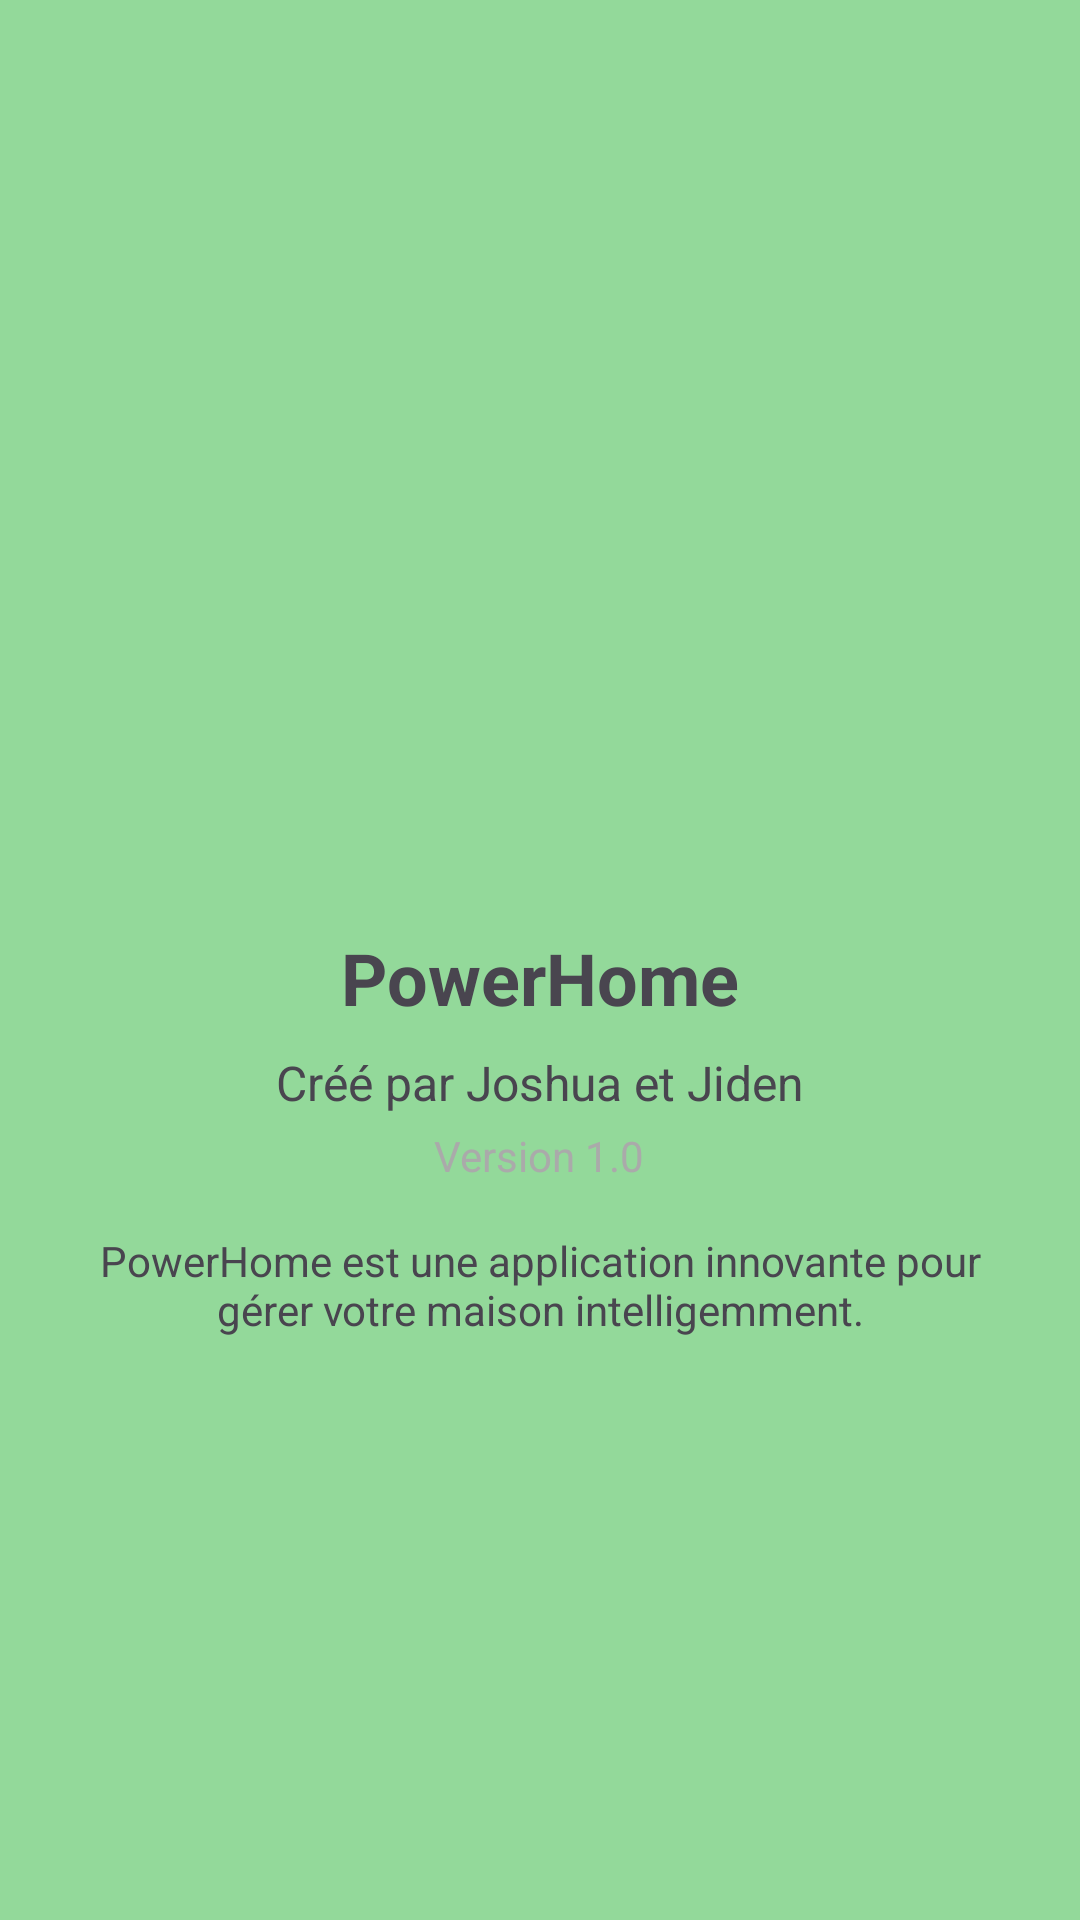

The Android layout XML behind this screen, and the referenced resources:
<!-- AndroidManifest.xml: application theme Theme.PowerHouse -->
<!-- res/layout/fragment_apropos.xml -->
<?xml version="1.0" encoding="utf-8"?>
<androidx.constraintlayout.widget.ConstraintLayout xmlns:android="http://schemas.android.com/apk/res/android"
    xmlns:app="http://schemas.android.com/apk/res-auto"
    xmlns:tools="http://schemas.android.com/tools"
    android:layout_width="match_parent"
    android:layout_height="match_parent"
    tools:context=".ui.apropos.AproposFragment">

    <LinearLayout
        android:layout_width="match_parent"
        android:layout_height="match_parent"
        android:orientation="vertical"
        android:padding="16dp"
        android:gravity="center"
        android:background="@color/vert">

        <ImageView
            android:layout_width="100dp"
            android:layout_height="100dp"
            android:src="@drawable/imgsplash"
            android:contentDescription="Logo PowerHome" />

        <TextView
            android:layout_width="wrap_content"
            android:layout_height="wrap_content"
            android:text="PowerHome"
            android:textSize="24sp"
            android:textStyle="bold"
            android:layout_marginTop="16dp" />

        <TextView
            android:layout_width="wrap_content"
            android:layout_height="wrap_content"
            android:text="Créé par Joshua et Jiden"
            android:textSize="16sp"
            android:layout_marginTop="8dp" />

        <TextView
            android:layout_width="wrap_content"
            android:layout_height="wrap_content"
            android:text="Version 1.0"
            android:textSize="14sp"
            android:textColor="@android:color/darker_gray"
            android:layout_marginTop="4dp" />

        <TextView
            android:layout_width="wrap_content"
            android:layout_height="wrap_content"
            android:text="PowerHome est une application innovante pour gérer votre maison intelligemment."
            android:textSize="14sp"
            android:gravity="center"
            android:layout_marginTop="16dp" />

    </LinearLayout>
</androidx.constraintlayout.widget.ConstraintLayout>
<!-- resources referenced by this layout -->
<resources>
  <color name="vert">#93D99A</color>
  <style name="Theme.PowerHouse" parent="Base.Theme.PowerHouse" />
  <style name="Base.Theme.PowerHouse" parent="Theme.Material3.DayNight.NoActionBar">
         <item name="colorPrimary">
             @color/vert
         </item>
      </style>
</resources>
